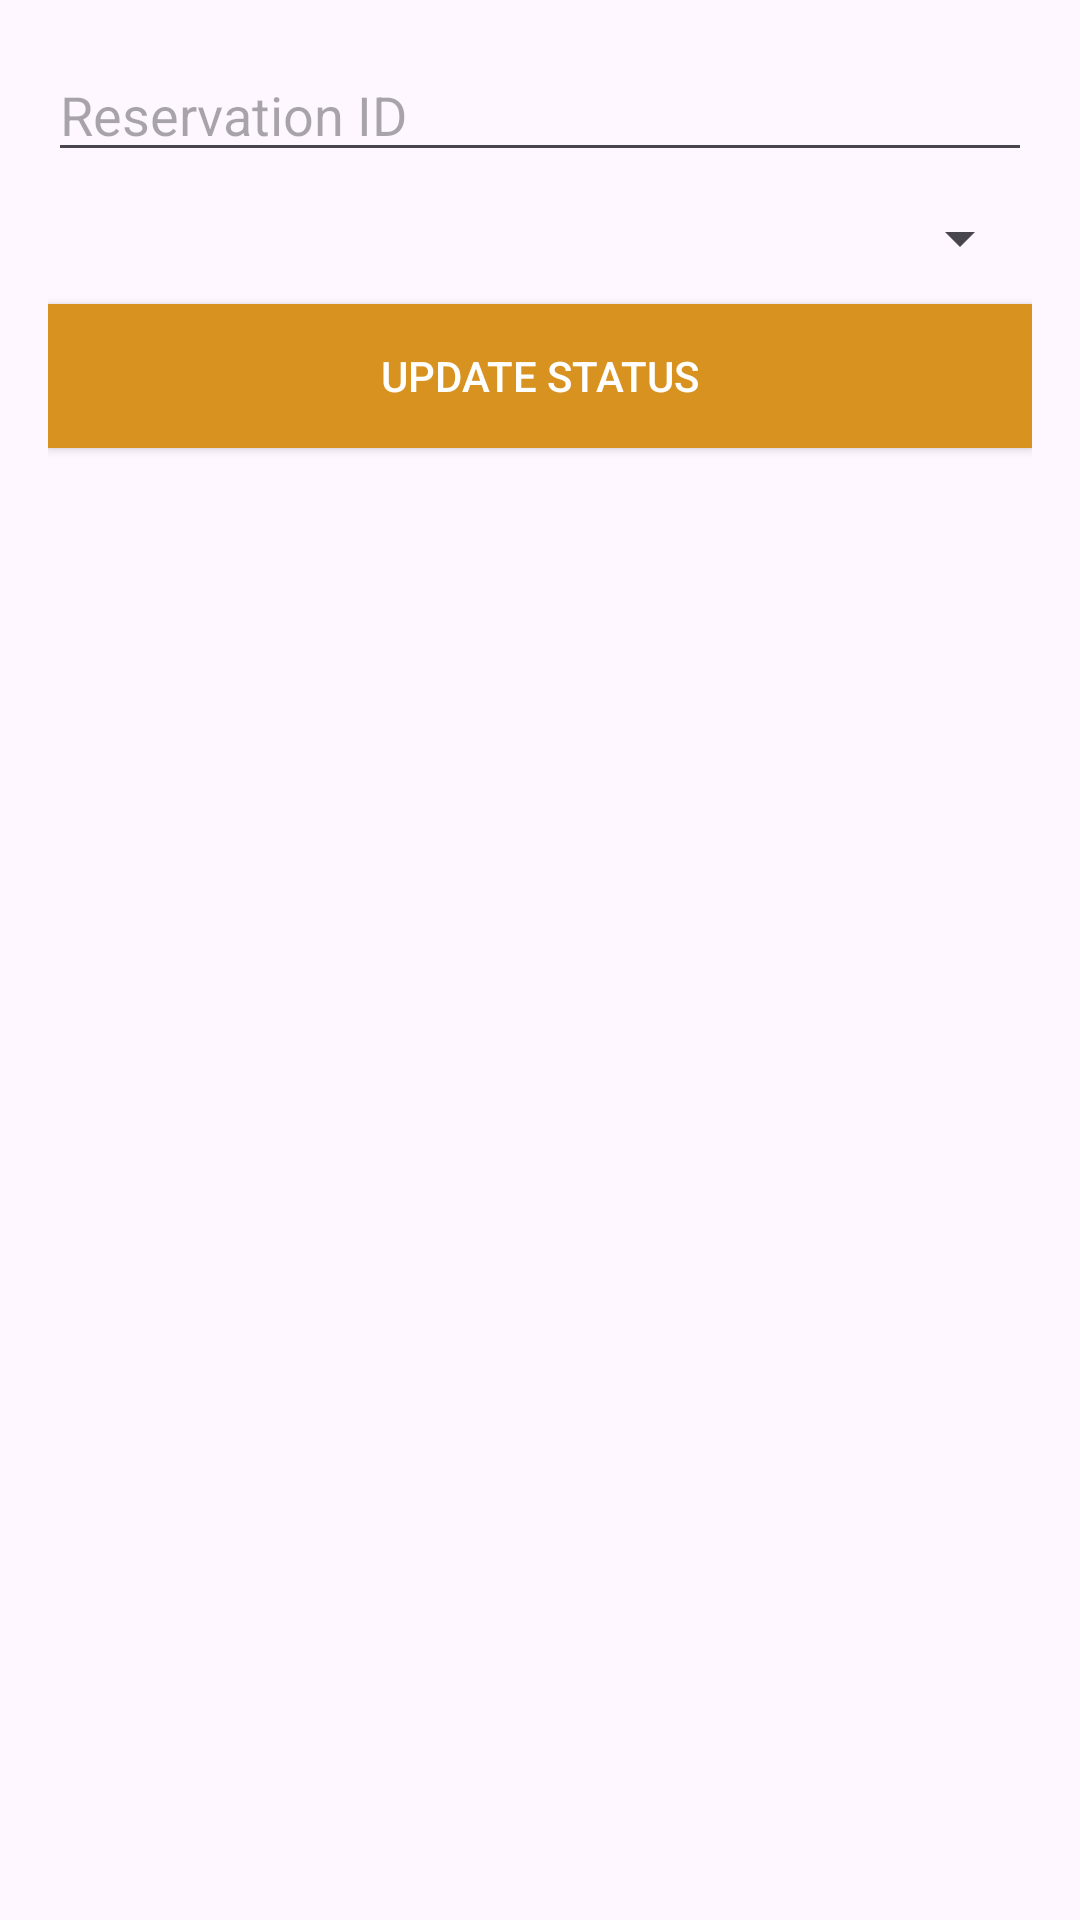

The Android layout XML behind this screen, and the referenced resources:
<!-- AndroidManifest.xml: application theme Theme.TasteHaven_Application -->
<!-- res/layout/activity_update_reservation.xml -->
<LinearLayout xmlns:android="http://schemas.android.com/apk/res/android"
    android:orientation="vertical"
    android:layout_width="match_parent"
    android:layout_height="match_parent"
    android:padding="16dp">

    <EditText
        android:id="@+id/etReservationId"
        android:layout_width="match_parent"
        android:layout_height="wrap_content"
        android:hint="Reservation ID" />

    <Spinner
        android:id="@+id/statusSpinner"
        android:layout_width="match_parent"
        android:layout_height="wrap_content"
        android:layout_marginTop="10dp" />

    <Button
        android:id="@+id/btnUpdateReservation"
        android:layout_width="match_parent"
        android:layout_height="wrap_content"
        android:text="Update Status"
        android:layout_marginTop="10dp"
        android:background="#D8921f"
        android:textColor="#FFF" />
</LinearLayout>
<!-- resources referenced by this layout -->
<resources>
  <style name="Theme.TasteHaven_Application" parent="Base.Theme.TasteHaven_Application" />
  <style name="Base.Theme.TasteHaven_Application" parent="Theme.Material3.DayNight.NoActionBar">
          
          
      </style>
</resources>
